The GitHub repository sPedersennn/VT2_Machine-Vision contains a labelled image folder "Dataset" with 4 categories: machine screw, philips, plaster screw, Torx screw. Examples follow, each with its label.

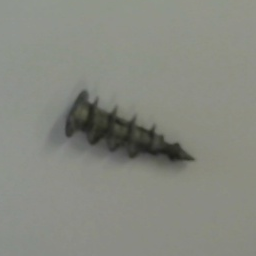
Label: plaster screw

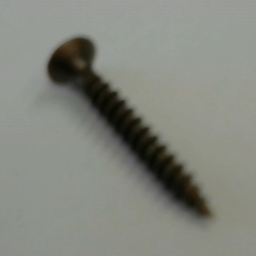
Label: philips

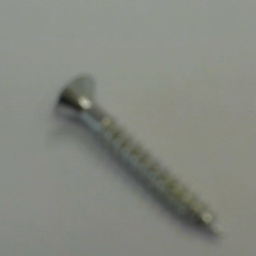
Label: Torx screw

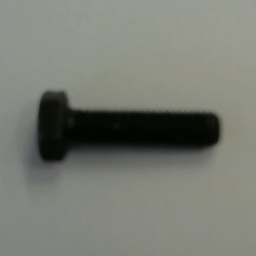
Label: machine screw

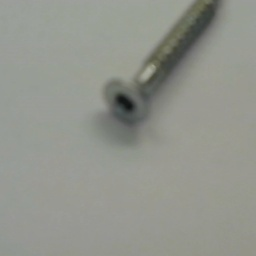
Label: Torx screw

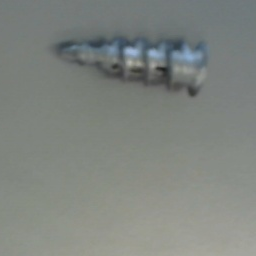
Label: plaster screw
